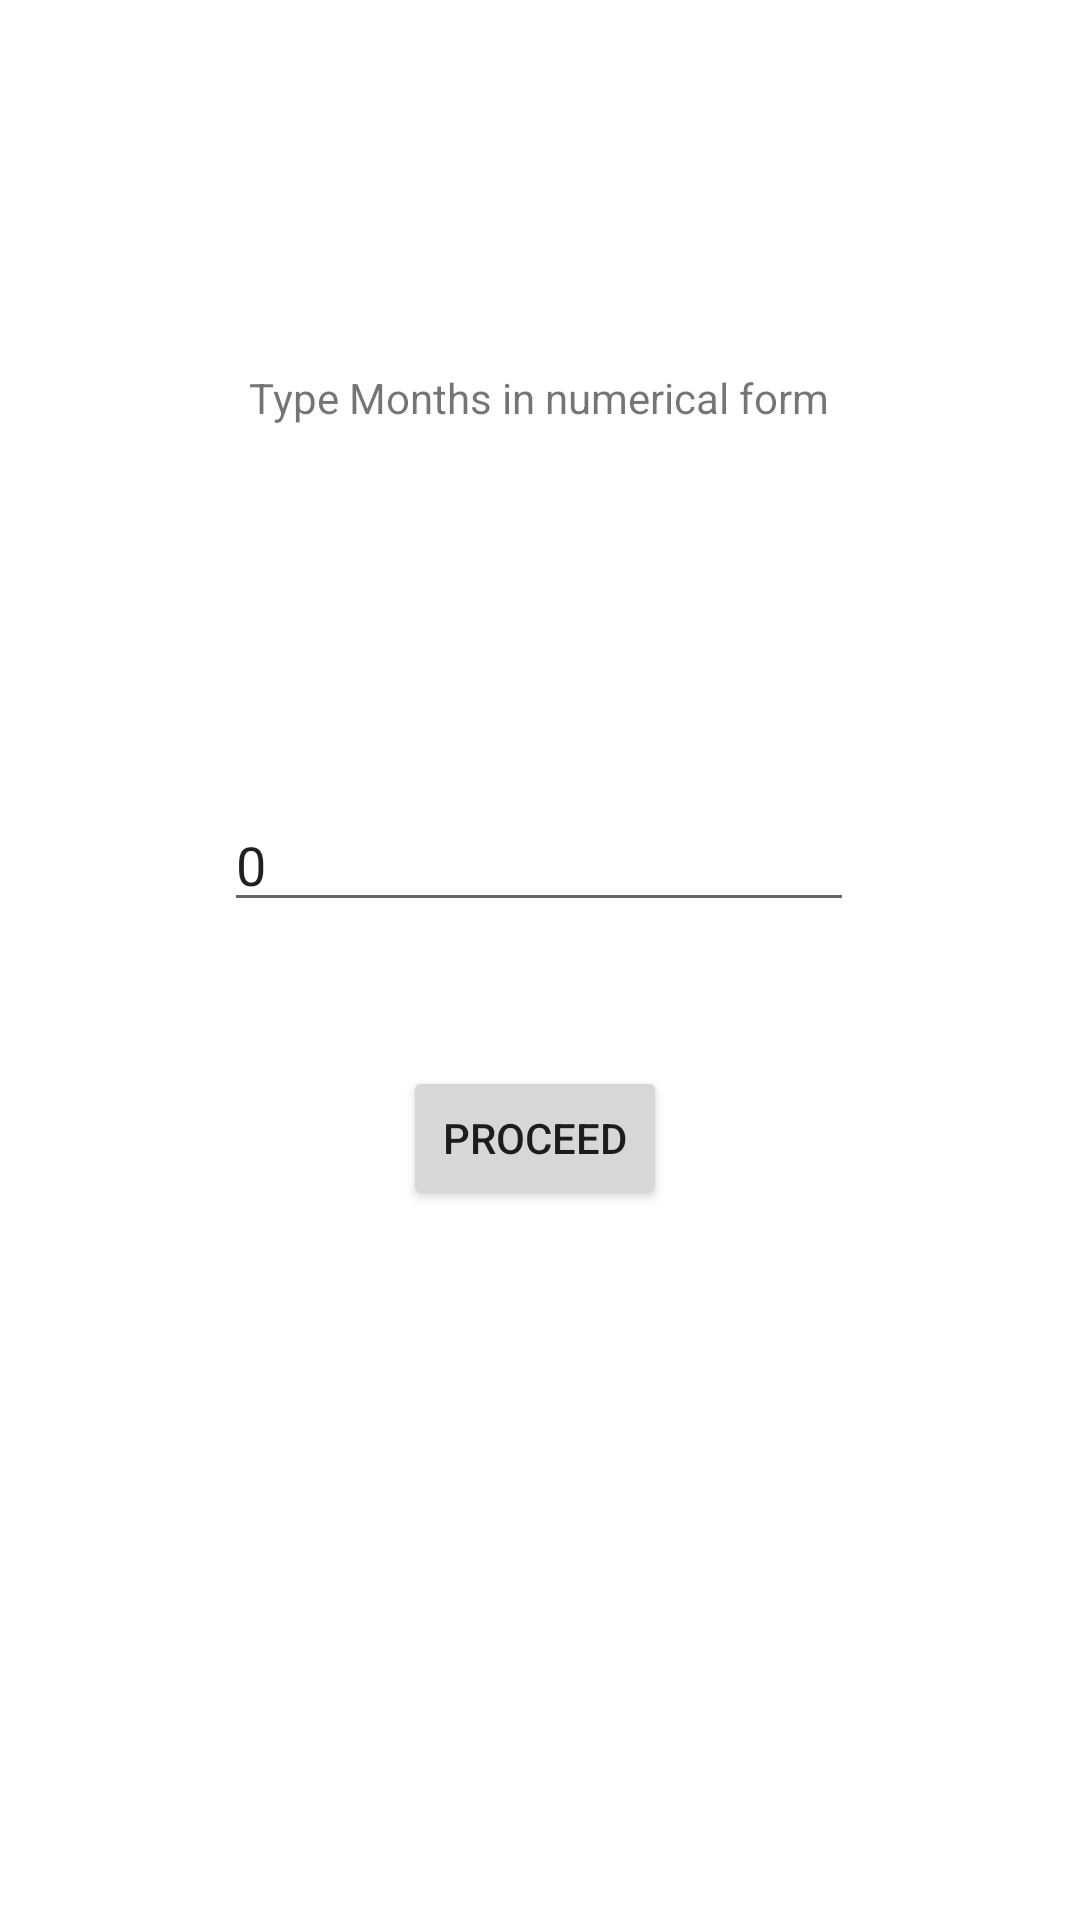

This screen was rendered from an Android layout file. Write that file and the resources it references.
<!-- AndroidManifest.xml: application theme Theme.Vargas_intent -->
<!-- res/layout/activity_main.xml -->
<?xml version="1.0" encoding="utf-8"?>
<androidx.constraintlayout.widget.ConstraintLayout xmlns:android="http://schemas.android.com/apk/res/android"
    xmlns:app="http://schemas.android.com/apk/res-auto"
    xmlns:tools="http://schemas.android.com/tools"
    android:layout_width="match_parent"
    android:layout_height="match_parent"
    tools:context=".MainActivity">

    <TextView
        android:id="@+id/txtDisplay"
        android:layout_width="wrap_content"
        android:layout_height="wrap_content"
        android:text="Type Months in numerical form"
        app:layout_constraintBottom_toBottomOf="parent"
        app:layout_constraintHorizontal_bias="0.498"
        app:layout_constraintLeft_toLeftOf="parent"
        app:layout_constraintRight_toRightOf="parent"
        app:layout_constraintTop_toTopOf="parent"
        app:layout_constraintVertical_bias="0.198" />

    <Button
        android:id="@+id/btnNextCon1"
        android:layout_width="wrap_content"
        android:layout_height="wrap_content"
        android:layout_marginTop="48dp"
        android:text="Proceed"
        app:layout_constraintEnd_toEndOf="@+id/txtMonthValue"
        app:layout_constraintHorizontal_bias="0.49"
        app:layout_constraintStart_toStartOf="@+id/txtMonthValue"
        app:layout_constraintTop_toBottomOf="@+id/txtMonthValue" />

    <EditText
        android:id="@+id/txtMonthValue"
        android:layout_width="wrap_content"
        android:layout_height="wrap_content"
        android:layout_marginTop="124dp"
        android:ems="10"
        android:inputType="textPersonName"
        android:text="0"
        app:layout_constraintEnd_toEndOf="@+id/txtDisplay"
        app:layout_constraintStart_toStartOf="@+id/txtDisplay"
        app:layout_constraintTop_toBottomOf="@+id/txtDisplay" />

</androidx.constraintlayout.widget.ConstraintLayout>
<!-- resources referenced by this layout -->
<resources>
  <style name="Theme.Vargas_intent" parent="Theme.MaterialComponents.DayNight.DarkActionBar">
          
          <item name="colorPrimary">@color/purple_500</item>
          <item name="colorPrimaryVariant">@color/purple_700</item>
          <item name="colorOnPrimary">@color/white</item>
          
          <item name="colorSecondary">@color/teal_200</item>
          <item name="colorSecondaryVariant">@color/teal_700</item>
          <item name="colorOnSecondary">@color/black</item>
          
          <item name="android:statusBarColor" tools:targetApi="l">?attr/colorPrimaryVariant</item>
          
      </style>
  <!-- not gathered from this repository: default colours our renderer supplied (Android Studio template values) -->
  <color name="purple_500">#FF6200EE</color>
  <color name="purple_700">#FF3700B3</color>
  <color name="teal_200">#FF03DAC5</color>
  <color name="teal_700">#FF018786</color>
  <color name="black">#FF000000</color>
  <color name="white">#FFFFFFFF</color>
</resources>
